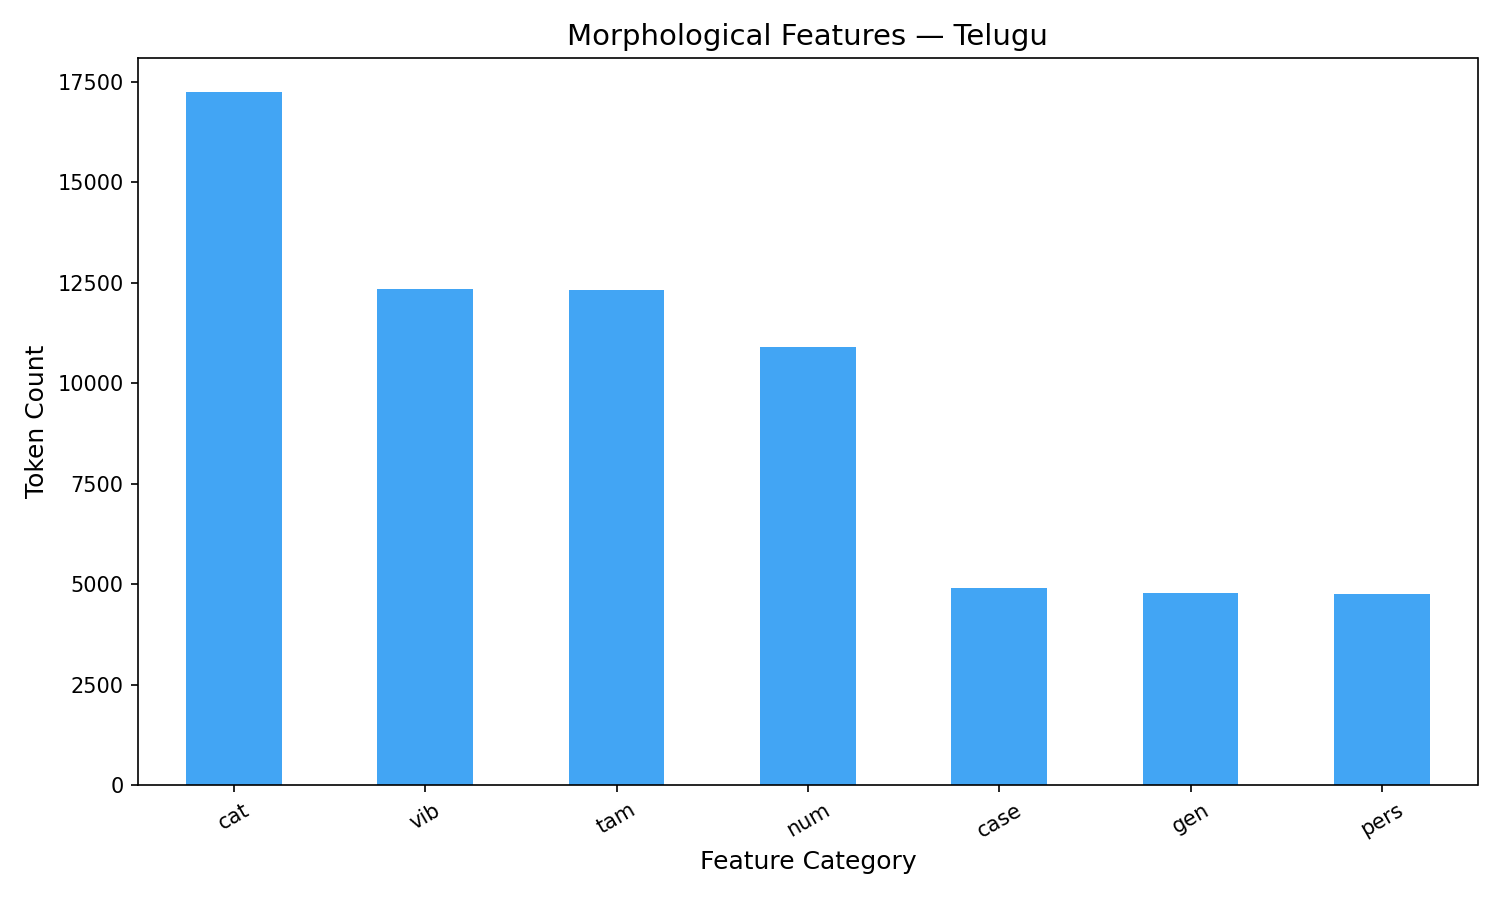

The data file committed next to this chart (first rows):
feature, count
cat, 17243
vib, 12359
tam, 12332
num, 10901
case, 4902
gen, 4792
pers, 4759
